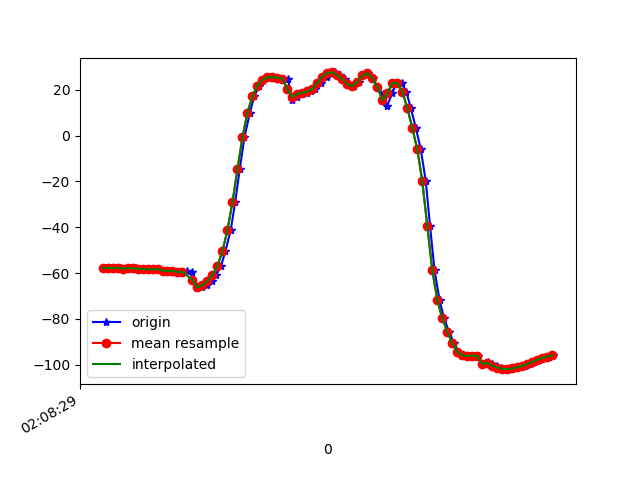

Source data for this figure (header and first rows):
1617761309504, 456946132860553, -57.835884, 30.4174, 12.312485
1617761309517, 456946152091323, -57.64, 30.59, 11.55
1617761309535, 456946171322093, -57.62, 30.76, 11.43
1617761309553, 456946190552863, -57.88, 31.25, 11.09
1617761309572, 456946209783633, -57.59, 30.89, 10.79
1617761309592, 456946229014403, -58.09, 31.47, 11.13
1617761309613, 456946248245173, -57.8, 31.17, 10.49
1617761309632, 456946267475943, -57.82, 31.07, 10.39
1617761309649, 456946286706713, -58.26, 31.61, 9.925
1617761309670, 456946305937483, -58.04, 31.39, 9.555
1617761309687, 456946325168253, -58.3, 31.77, 9.628
1617761309708, 456946344399023, -58.38, 31.9, 8.72
1617761309725, 456946363629793, -58.31, 31.66, 8.291
1617761309744, 456946382860563, -58.96, 32.23, 8.311
1617761309763, 456946402091333, -59.03, 32.76, 7.273
1617761309782, 456946421322103, -59.02, 33.29, 6.914
1617761309802, 456946440552873, -59.65, 34.71, 6.803
1617761309821, 456946459783643, -59.5, 35.43, 5.289
1617761309839, 456946479014413, -59.21, 36.17, 4.265
1617761309860, 456946498245183, -59.42, 37.93, 3.257
1617761309878, 456946517475953, -66.66, 39.46, 2.369
1617761309897, 456946536706723, -66.25, 42.9, -0.3815
1617761309917, 456946555937493, -65.2, 46.61, -2.892
1617761309937, 456946575168263, -63.46, 50.51, -6.211
1617761309955, 456946594399033, -60.88, 54.58, -10.29
1617761309974, 456946613629803, -56.87, 59, -15.91
1617761309992, 456946632860573, -50.47, 63.27, -24.19
1617761310013, 456946652091343, -41.17, 66.64, -35.37
1617761310031, 456946671322113, -29.13, 68.85, -49.23
1617761310049, 456946690552883, -14.78, 69.78, -65.51
1617761310068, 456946709783653, -0.7785, 69.02, -81.52
1617761310090, 456946729014423, 9.921, 66.96, -94.31
1617761310107, 456946748245193, 17.16, 64.38, -103.8
1617761310128, 456946767475963, 21.74, 61.88, -110.7
1617761310144, 456946786706733, 24.34, 59.61, -115.9
1617761310164, 456946805937503, 25.44, 57.56, -119.8
1617761310184, 456946825168273, 25.44, 56.1, -122.7
1617761310202, 456946844399043, 25.14, 55.15, -125.3
1617761310222, 456946863629813, 24.85, 54.4, -127.5
1617761310242, 456946882860583, 24.8, 53.68, -129.4
1617761310259, 456946902091353, 15.42, 48.88, -122.2
1617761310278, 456946921322123, 16.74, 50.26, -127.1
1617761310297, 456946940552893, 18.18, 51.19, -131.6
1617761310318, 456946959783663, 18.66, 50.91, -131.7
1617761310334, 456946979014433, 19.21, 50.58, -130.8
1617761310352, 456946998245203, 20.42, 49.95, -129.6
1617761310375, 456947017475973, 22.99, 48.73, -128.9
1617761310397, 456947036706743, 25.72, 47.81, -127.7
1617761310410, 456947055937513, 27.43, 47.84, -125.2
1617761310429, 456947075168283, 27.5, 49.46, -120.4
1617761310452, 456947094399053, 26.31, 51.49, -115
1617761310471, 456947113629823, 24.61, 53.91, -110
1617761310487, 456947132860593, 22.32, 56.39, -104.9
1617761310507, 456947152091363, 21.51, 57.94, -101.2
1617761310525, 456947171322133, 23.42, 58.86, -100.5
1617761310546, 456947190552903, 26.19, 60.02, -101.3
1617761310562, 456947209783673, 27.14, 61.48, -101.1
1617761310582, 456947229014443, 25.09, 63.2, -98.78
1617761310600, 456947248245213, 21.13, 65.03, -94.87
1617761310622, 456947267475983, 17.99, 66.68, -91.74
1617761310639, 456947286706753, 12.7, 61.24, -84.25
... 35 more rows
